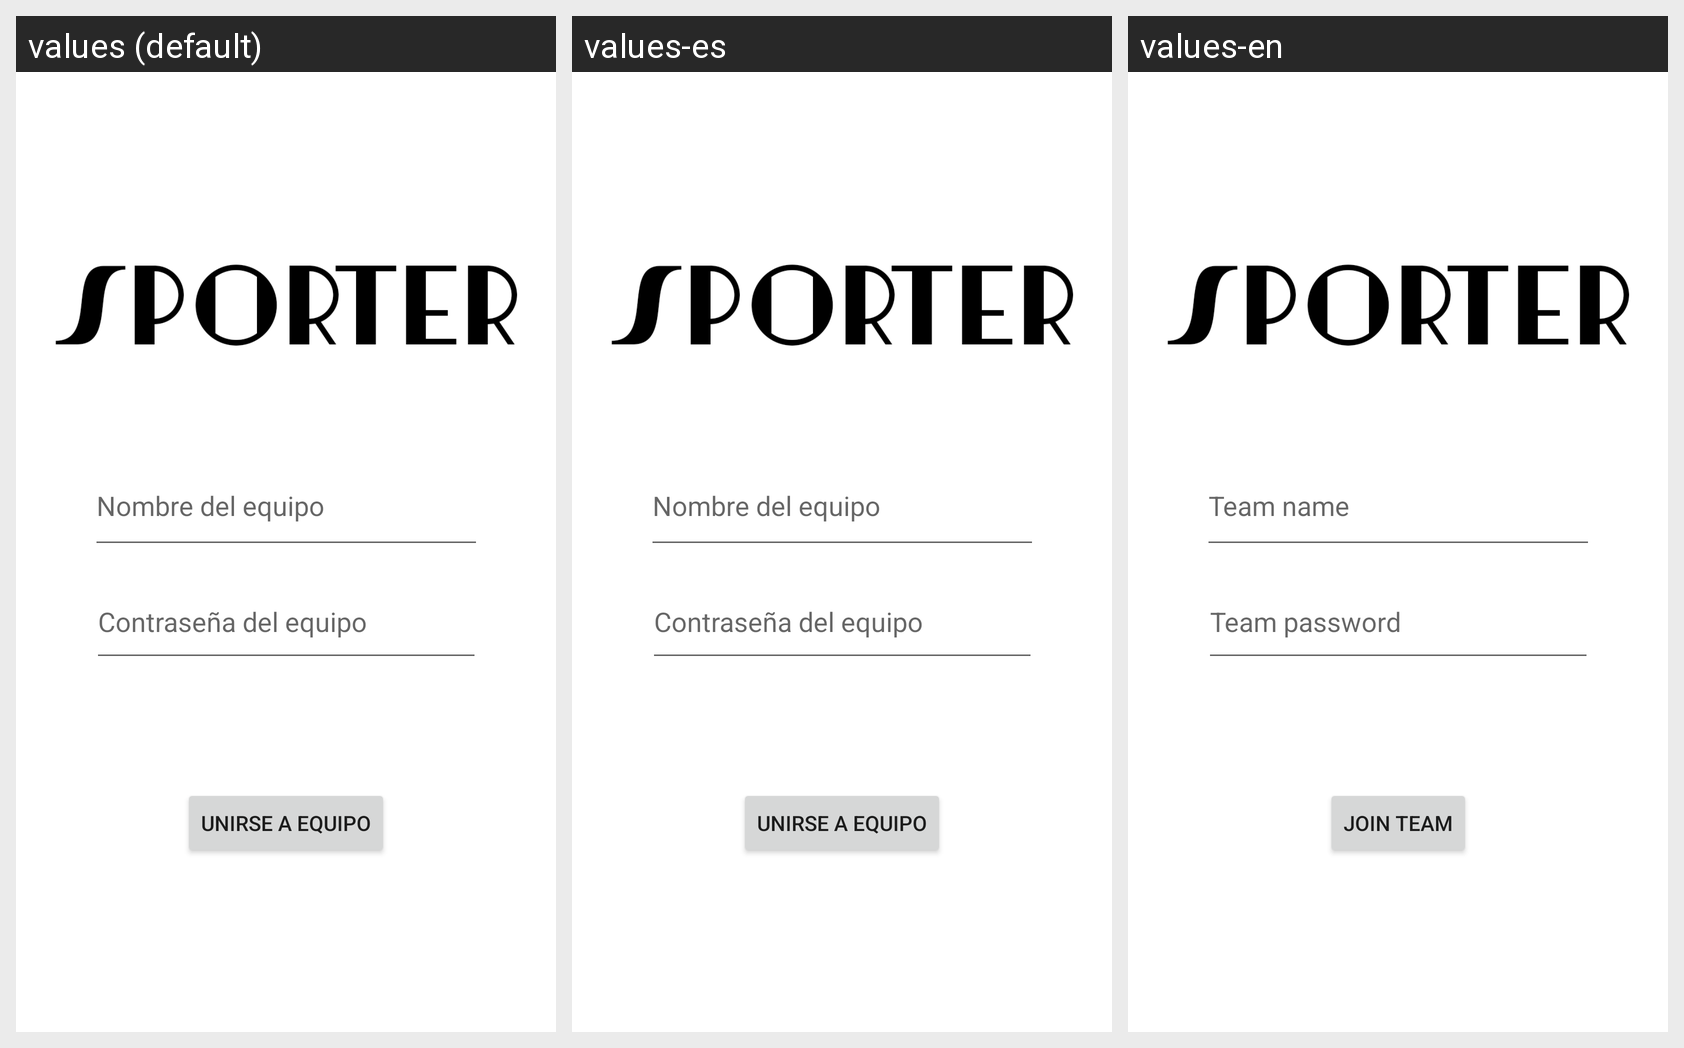

Translations of the strings shown on this Android screen, per locale in the grid:
Android screen res/layout/activity_login_find_team.xml rendered under 3 locales, left to right: values (default), values-es, values-en. Device: Nexus 5 (rendered at 1080×1920; each locale shown at half size, 540×960, under a caption strip naming it); theme Theme.DAS_Grupal.
Strings drawn on this screen, with the default value and each locale's value (text and hints the layout hard-codes, and strings that could not be matched under every locale, appear in the picture but are not listed):

login_team_name
  values: Nombre del equipo
  values-es: Nombre del equipo
  values-en: Team name

login_team_pass
  values: Contraseña del equipo
  values-es: Contraseña del equipo
  values-en: Team password

login_join
  values: Unirse a equipo
  values-es: Unirse a equipo
  values-en: Join team
